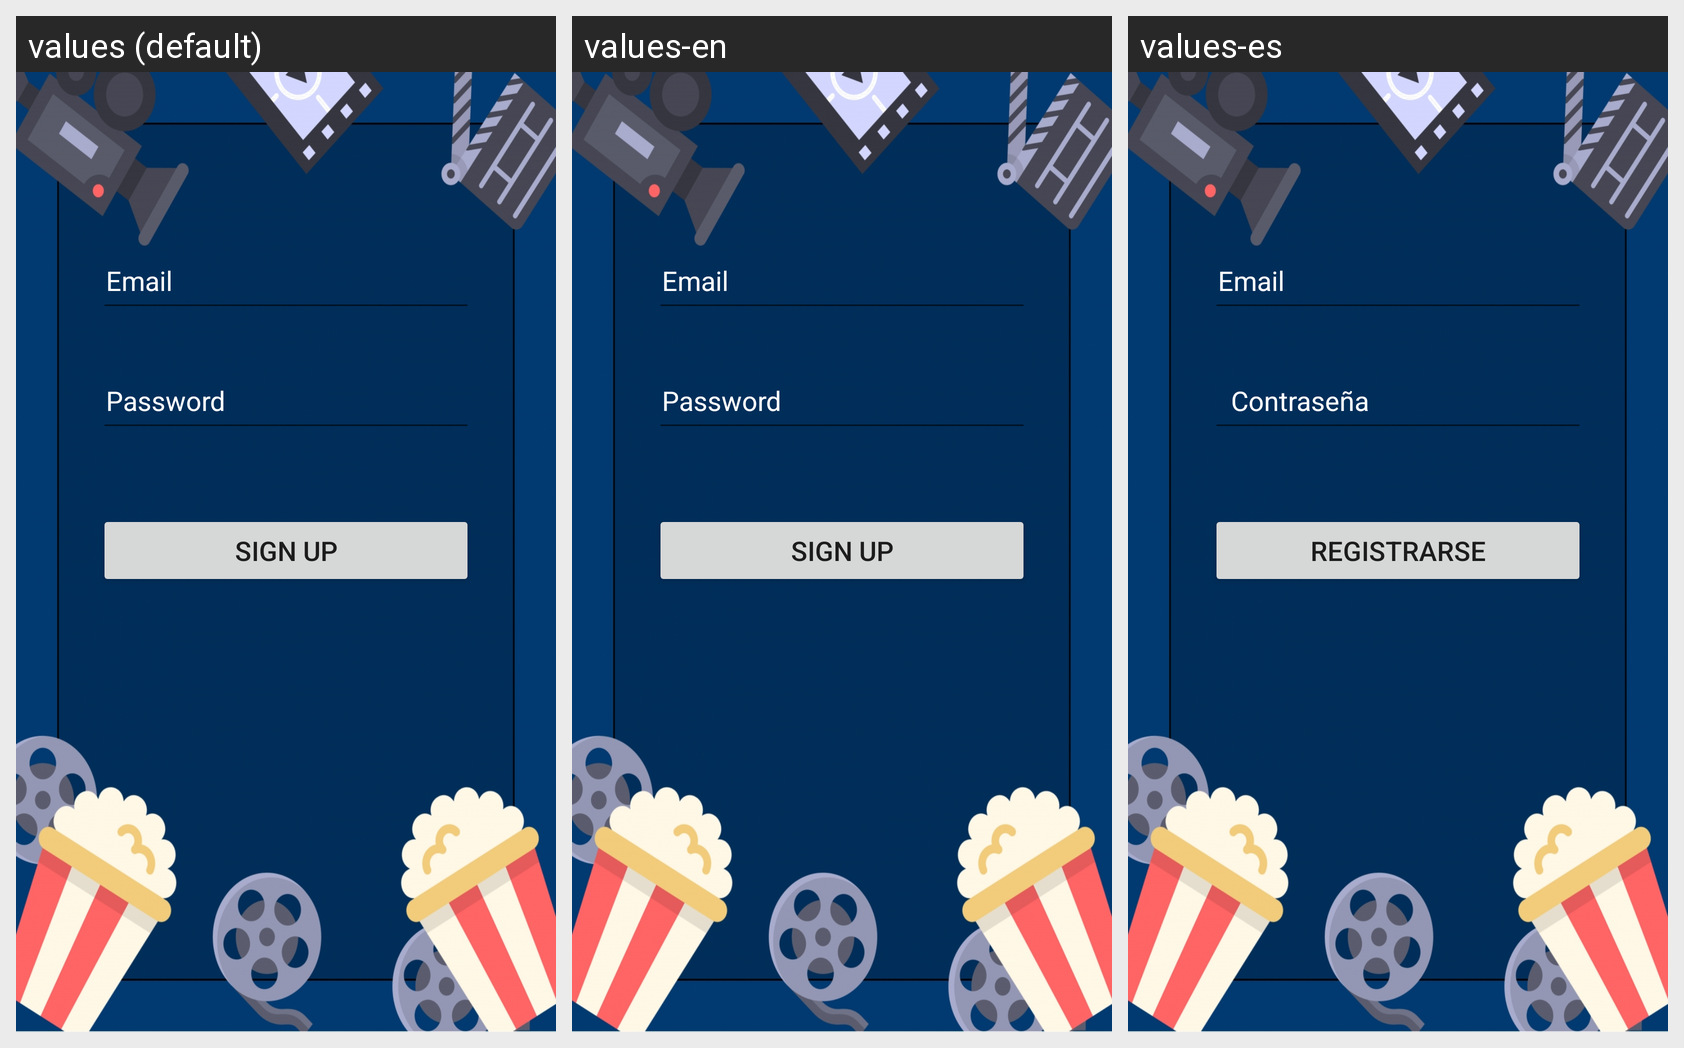

Here is an Android app screen in its default locale and in the app's own translations. Write out the translated-string differences for the strings that appear on this screen.
Android screen res/layout/fragment_user_create.xml rendered under 3 locales, left to right: values (default), values-en, values-es. Device: Nexus 5 (rendered at 1080×1920; each locale shown at half size, 540×960, under a caption strip naming it); theme Theme.Cining.
Strings drawn on this screen, with the default value and each locale's value (text and hints the layout hard-codes, and strings that could not be matched under every locale, appear in the picture but are not listed):

email
  values: Email
  values-en: Email  [not translated; the default value is used]
  values-es: Email  [not translated; the default value is used]

password
  values: Password
  values-en: Password
  values-es:   Contraseña

action_sign_up
  values: Sign up
  values-en: Sign up
  values-es: Registrarse
